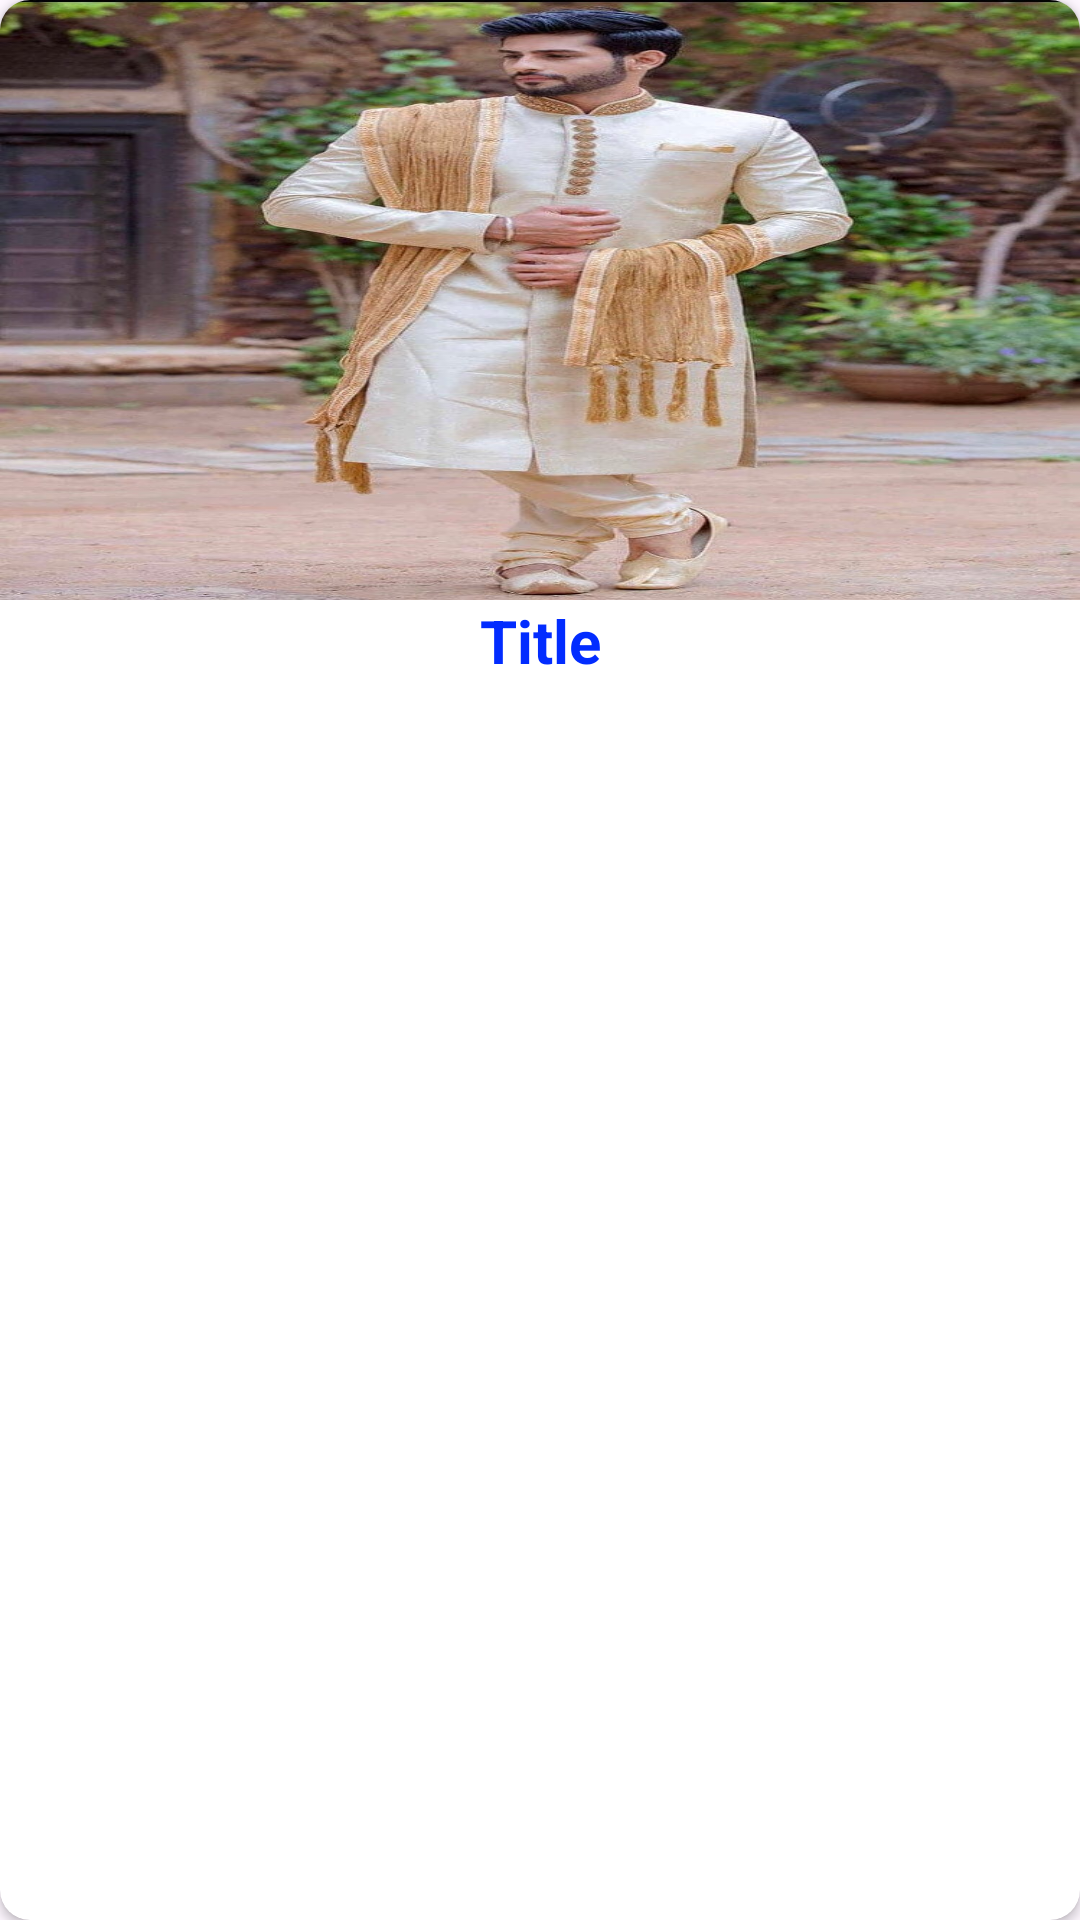

This screen was rendered from an Android layout file. Write that file and the resources it references.
<!-- AndroidManifest.xml: application theme Theme.BridalBelleApp -->
<!-- res/layout/groomoutfitrow.xml -->
<?xml version="1.0" encoding="utf-8"?>
<androidx.cardview.widget.CardView
    xmlns:android="http://schemas.android.com/apk/res/android"
    android:layout_width="match_parent"
    android:layout_height="match_parent"
    xmlns:app="http://schemas.android.com/apk/res-auto"
    app:cardCornerRadius="10dp"
    android:layout_marginTop="10dp">
    <androidx.appcompat.widget.LinearLayoutCompat
        android:layout_width="match_parent"
        android:layout_height="wrap_content"
        android:orientation="vertical">
        <androidx.appcompat.widget.AppCompatImageView
            android:id="@+id/posterImg"
            android:layout_width="match_parent"
            android:layout_height="200dp"
            android:src="@drawable/groomoutfit1"
            android:scaleType="fitXY"/>
        <androidx.appcompat.widget.AppCompatTextView
            android:id="@+id/titleTv"
            android:layout_width="match_parent"
            android:layout_height="wrap_content"
            android:text="Title"
            android:gravity="center"
            android:textSize="20sp"
            android:textColor="#022CFF"
            android:textStyle="bold"/>

    </androidx.appcompat.widget.LinearLayoutCompat>
</androidx.cardview.widget.CardView>
<!-- resources referenced by this layout -->
<resources>
  <!-- drawable groomoutfit1: jpg bitmap (drawable, 121675 bytes) -->
  <style name="Theme.BridalBelleApp" parent="Base.Theme.BridalBelleApp" />
  <style name="Base.Theme.BridalBelleApp" parent="Theme.Material3.DayNight.NoActionBar">
          
          
      </style>
</resources>
